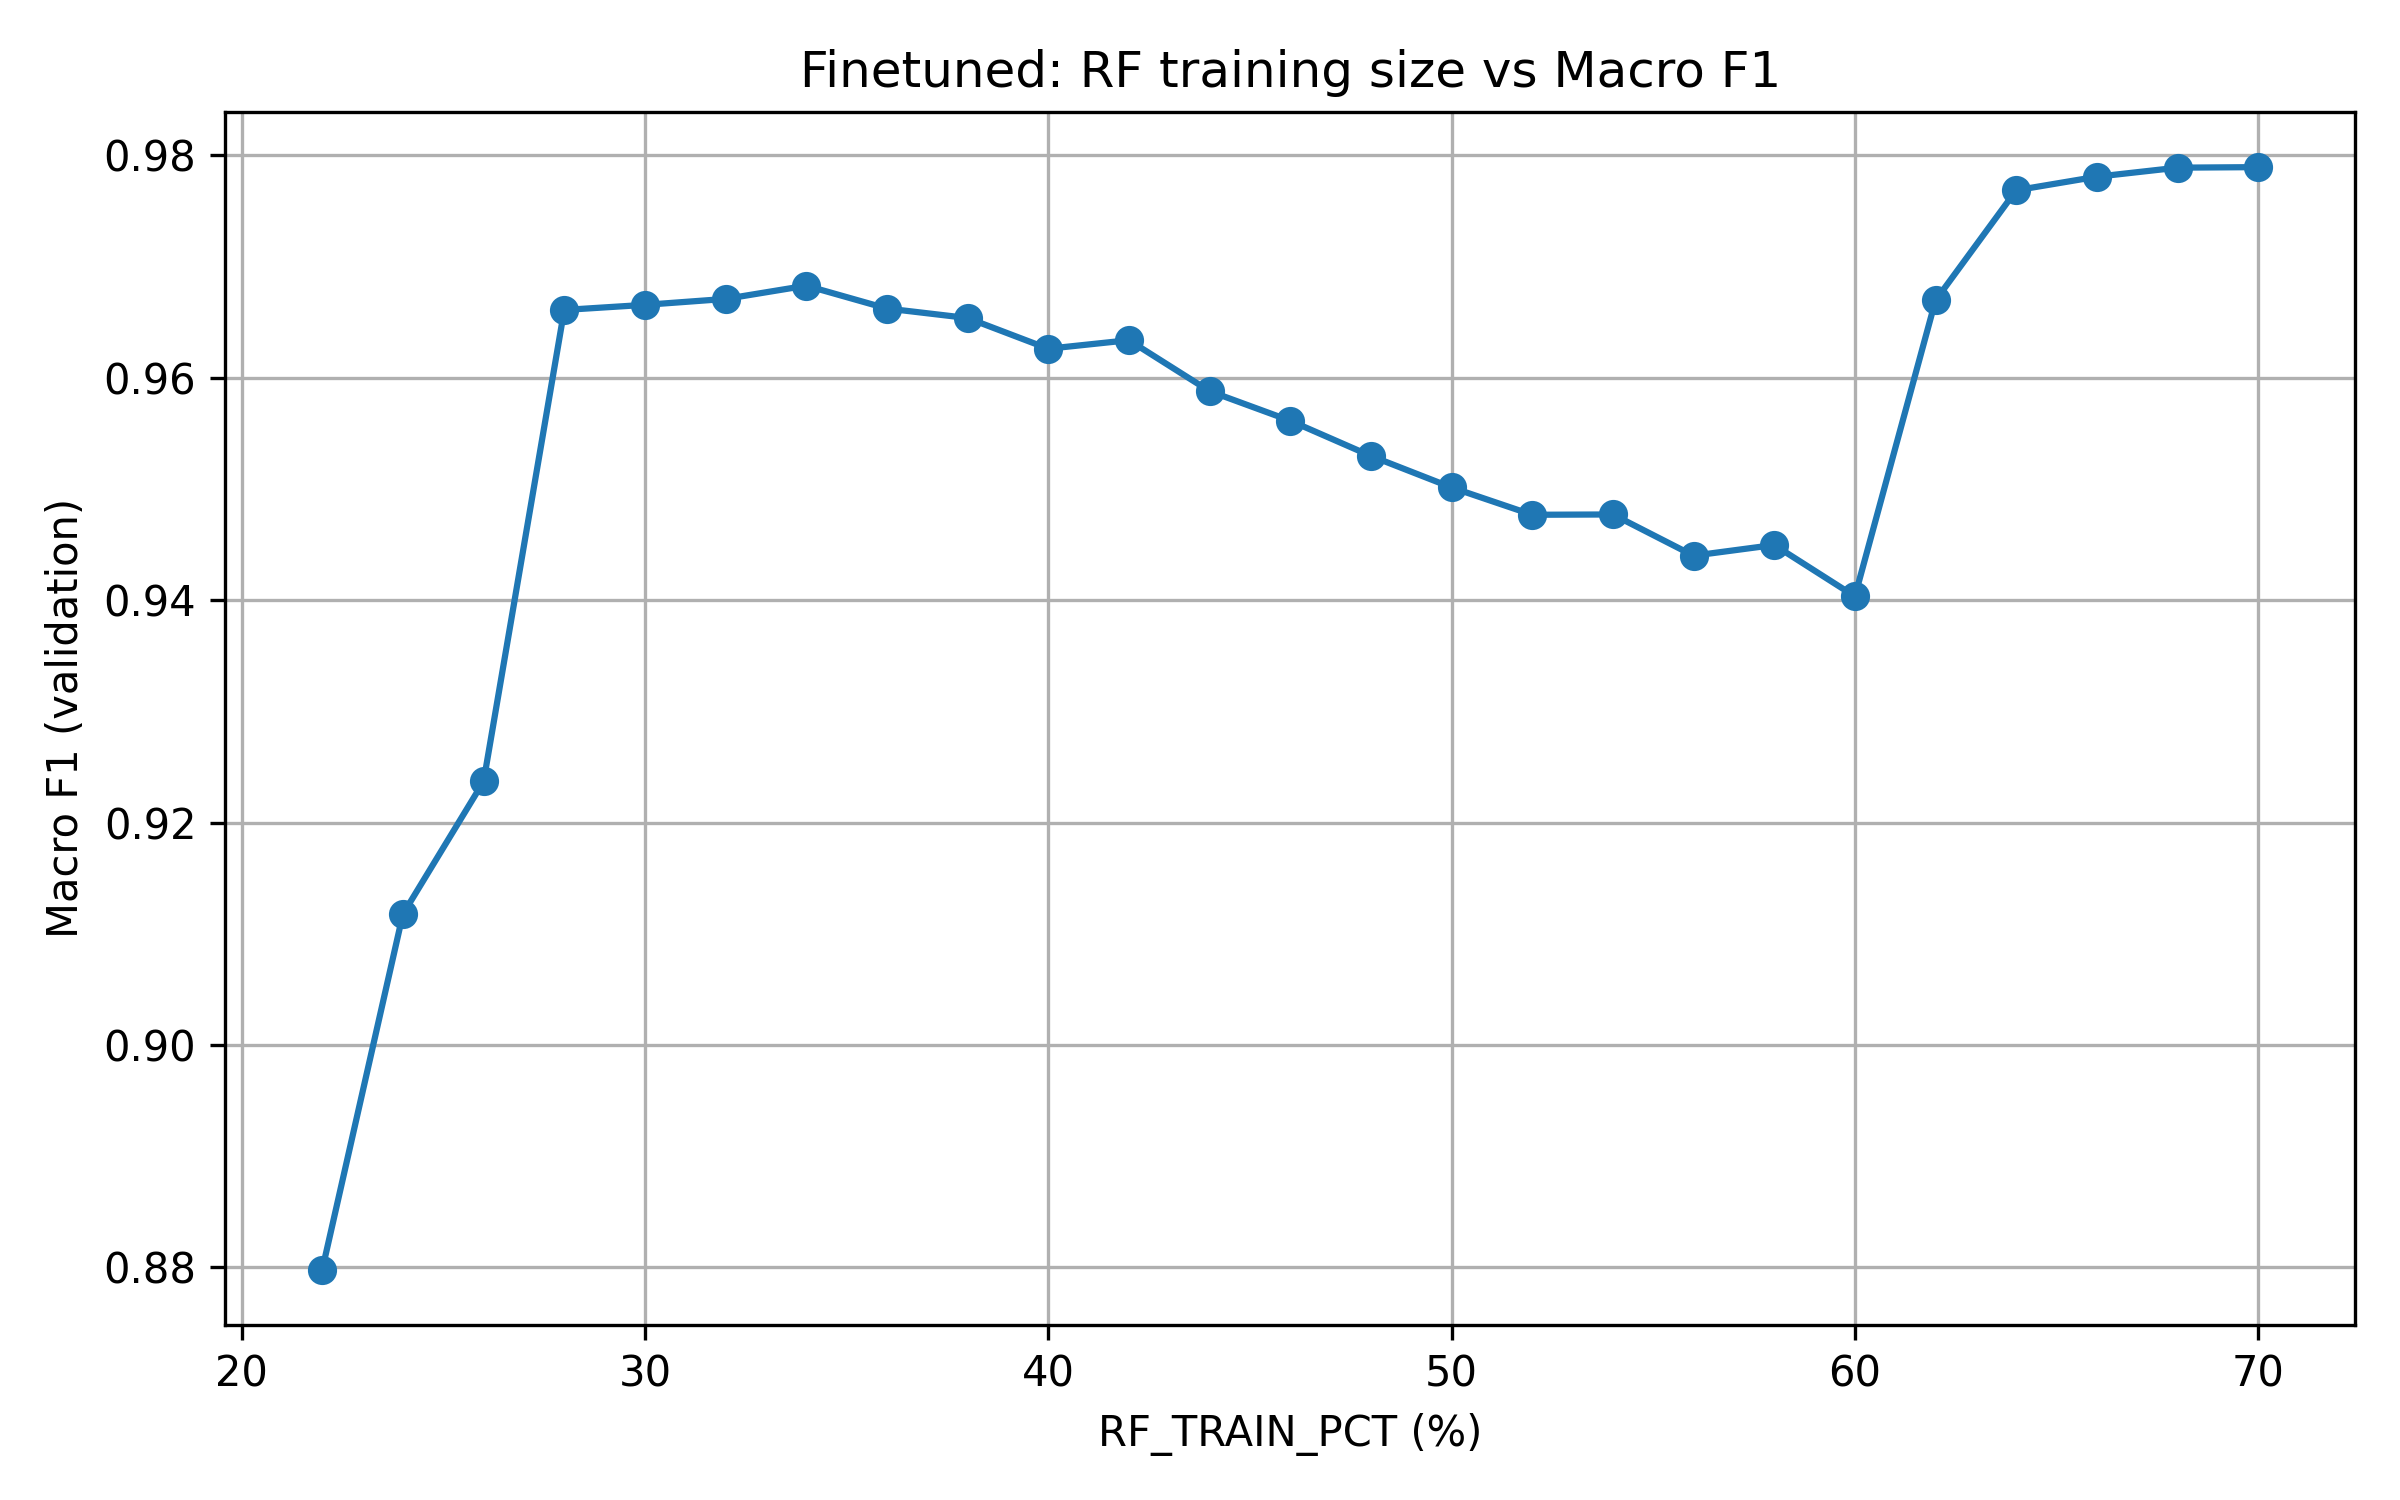

The data file committed next to this chart (first rows):
rf_train_pct, n_train, n_val, macro_f1
0.22, 5272, 79083, 0.8798
0.24, 10545, 79083, 0.9118
0.26, 15818, 79083, 0.9237
0.28, 21088, 79083, 0.9661
0.3, 26361, 79083, 0.9666
0.32, 31634, 79083, 0.9671
0.34, 36906, 79083, 0.9683
0.36, 42177, 79083, 0.9662
0.38, 47451, 79083, 0.9654
0.4, 52723, 79083, 0.9626
0.42, 57996, 79083, 0.9634
0.44, 63267, 79083, 0.9588
0.46, 68540, 79083, 0.9561
0.48, 73813, 79083, 0.953
0.5, 79083, 79083, 0.9501
0.52, 84357, 79083, 0.9477
0.54, 89630, 79083, 0.9477
0.56, 94903, 79083, 0.944
0.58, 100174, 79083, 0.945
0.6, 105447, 79083, 0.9403
0.62, 110719, 79083, 0.967
0.64, 115993, 79083, 0.9769
0.66, 121264, 79083, 0.9781
0.68, 126536, 79083, 0.9789
0.7, 131809, 79083, 0.9789
